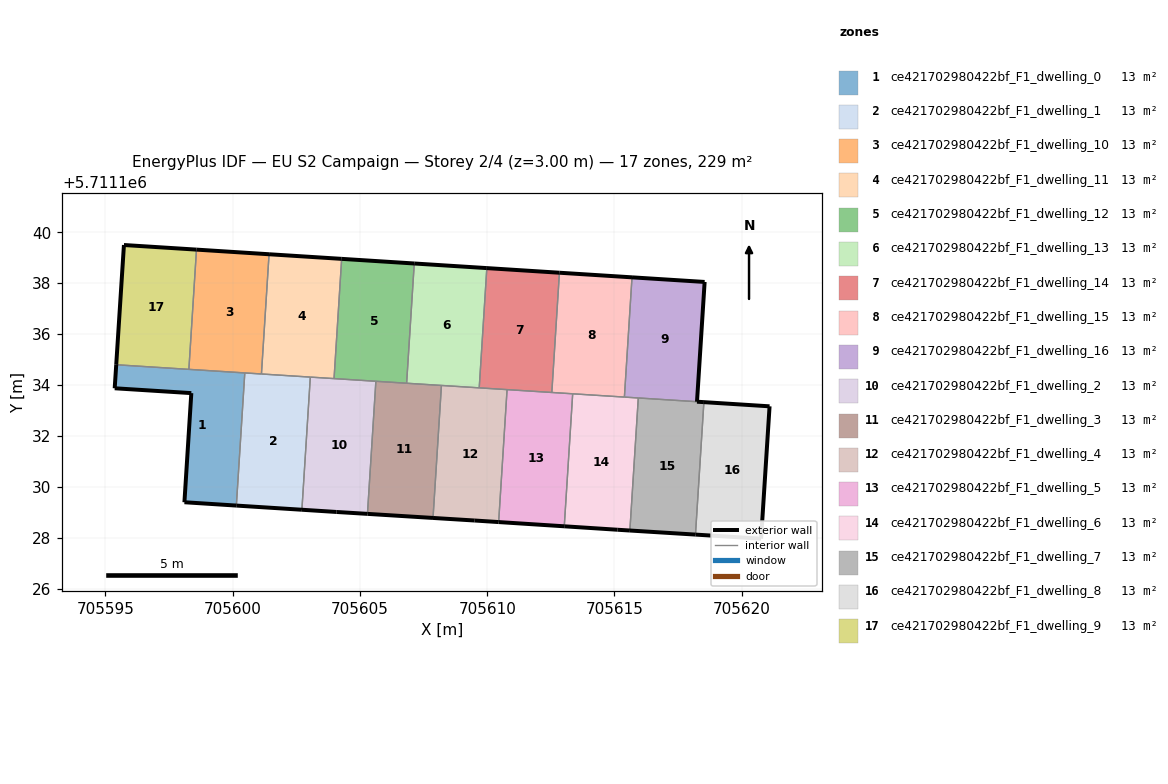
=== STOREY PLAN SPEC (per zone: floor XY polygon, exterior-wall plan segments, windows/doors) ===
zone 1: ce421702980422bf_F1_dwelling_0  (13.5 m²)
  floor: (705600.15, 5711129.26) (705600.48, 5711134.47) (705595.43, 5711134.79) (705595.37, 5711133.87) (705598.38, 5711133.68) (705598.10, 5711129.39)
  exterior wall: (705595.37, 5711133.87) – (705595.43, 5711134.79)  [0.9 m]
  exterior wall: (705600.15, 5711129.26) – (705598.10, 5711129.39)  [2.0 m]
  exterior wall: (705598.10, 5711129.39) – (705598.38, 5711133.68)  [4.3 m]
  exterior wall: (705598.38, 5711133.68) – (705595.37, 5711133.87)  [3.0 m]
  interior walls: 3
zone 2: ce421702980422bf_F1_dwelling_1  (13.5 m²)
  floor: (705602.72, 5711129.10) (705603.05, 5711134.31) (705600.48, 5711134.47) (705600.15, 5711129.26)
  exterior wall: (705602.72, 5711129.10) – (705600.15, 5711129.26)  [2.6 m]
  interior walls: 4
zone 3: ce421702980422bf_F1_dwelling_10  (13.5 m²)
  floor: (705601.13, 5711134.43) (705601.43, 5711139.13) (705598.58, 5711139.32) (705598.28, 5711134.61)
  exterior wall: (705598.58, 5711139.32) – (705601.43, 5711139.13)  [2.9 m]
  interior walls: 4
zone 4: ce421702980422bf_F1_dwelling_11  (13.5 m²)
  floor: (705603.98, 5711134.25) (705604.28, 5711138.95) (705601.43, 5711139.13) (705601.13, 5711134.43)
  exterior wall: (705601.43, 5711139.13) – (705604.28, 5711138.95)  [2.9 m]
  interior walls: 4
zone 5: ce421702980422bf_F1_dwelling_12  (13.5 m²)
  floor: (705606.83, 5711134.07) (705607.13, 5711138.77) (705604.28, 5711138.95) (705603.98, 5711134.25)
  exterior wall: (705604.28, 5711138.95) – (705607.13, 5711138.77)  [2.9 m]
  interior walls: 4
zone 6: ce421702980422bf_F1_dwelling_13  (13.5 m²)
  floor: (705609.69, 5711133.89) (705609.98, 5711138.59) (705607.13, 5711138.77) (705606.83, 5711134.07)
  exterior wall: (705607.13, 5711138.77) – (705609.98, 5711138.59)  [2.9 m]
  interior walls: 4
zone 7: ce421702980422bf_F1_dwelling_14  (13.5 m²)
  floor: (705612.54, 5711133.71) (705612.84, 5711138.41) (705609.98, 5711138.59) (705609.69, 5711133.89)
  exterior wall: (705609.98, 5711138.59) – (705612.84, 5711138.41)  [2.9 m]
  interior walls: 4
zone 8: ce421702980422bf_F1_dwelling_15  (13.5 m²)
  floor: (705615.39, 5711133.52) (705615.69, 5711138.23) (705612.84, 5711138.41) (705612.54, 5711133.71)
  exterior wall: (705612.84, 5711138.41) – (705615.69, 5711138.23)  [2.9 m]
  interior walls: 4
zone 9: ce421702980422bf_F1_dwelling_16  (13.5 m²)
  floor: (705618.24, 5711133.34) (705618.54, 5711138.05) (705615.69, 5711138.23) (705615.39, 5711133.52)
  exterior wall: (705615.69, 5711138.23) – (705618.54, 5711138.05)  [2.9 m]
  exterior wall: (705618.54, 5711138.05) – (705618.24, 5711133.34)  [4.7 m]
  interior walls: 3
zone 10: ce421702980422bf_F1_dwelling_2  (13.5 m²)
  floor: (705605.30, 5711128.94) (705605.63, 5711134.14) (705603.05, 5711134.31) (705602.72, 5711129.10) (705604.07, 5711129.01)
  exterior wall: (705605.30, 5711128.94) – (705604.07, 5711129.01)  [1.2 m]
  exterior wall: (705604.07, 5711129.01) – (705602.72, 5711129.10)  [1.4 m]
  interior walls: 4
zone 11: ce421702980422bf_F1_dwelling_3  (13.5 m²)
  floor: (705607.87, 5711128.78) (705608.20, 5711133.98) (705605.63, 5711134.14) (705605.30, 5711128.94)
  exterior wall: (705607.87, 5711128.78) – (705605.30, 5711128.94)  [2.6 m]
  interior walls: 4
zone 12: ce421702980422bf_F1_dwelling_4  (13.5 m²)
  floor: (705610.45, 5711128.61) (705610.78, 5711133.82) (705608.20, 5711133.98) (705607.87, 5711128.78) (705609.51, 5711128.67)
  exterior wall: (705610.45, 5711128.61) – (705609.51, 5711128.67)  [0.9 m]
  exterior wall: (705609.51, 5711128.67) – (705607.87, 5711128.78)  [1.6 m]
  interior walls: 4
zone 13: ce421702980422bf_F1_dwelling_5  (13.5 m²)
  floor: (705613.03, 5711128.45) (705613.36, 5711133.65) (705610.78, 5711133.82) (705610.45, 5711128.61)
  exterior wall: (705613.03, 5711128.45) – (705610.45, 5711128.61)  [2.6 m]
  interior walls: 4
zone 14: ce421702980422bf_F1_dwelling_6  (13.5 m²)
  floor: (705615.60, 5711128.28) (705615.94, 5711133.49) (705613.36, 5711133.65) (705613.03, 5711128.45) (705615.12, 5711128.31)
  exterior wall: (705615.60, 5711128.28) – (705615.12, 5711128.31)  [0.5 m]
  exterior wall: (705615.12, 5711128.31) – (705613.03, 5711128.45)  [2.1 m]
  interior walls: 4
zone 15: ce421702980422bf_F1_dwelling_7  (13.5 m²)
  floor: (705618.18, 5711128.12) (705618.51, 5711133.33) (705615.94, 5711133.49) (705615.60, 5711128.28)
  exterior wall: (705618.18, 5711128.12) – (705615.60, 5711128.28)  [2.6 m]
  exterior wall: (705618.24, 5711133.34) – (705618.51, 5711133.33)  [0.3 m]
  interior walls: 3
zone 16: ce421702980422bf_F1_dwelling_8  (13.5 m²)
  floor: (705620.76, 5711127.96) (705621.09, 5711133.16) (705618.51, 5711133.33) (705618.18, 5711128.12)
  exterior wall: (705618.51, 5711133.33) – (705621.09, 5711133.16)  [2.6 m]
  exterior wall: (705621.09, 5711133.16) – (705620.76, 5711127.96)  [5.2 m]
  exterior wall: (705620.76, 5711127.96) – (705618.18, 5711128.12)  [2.6 m]
  interior walls: 1
zone 17: ce421702980422bf_F1_dwelling_9  (13.5 m²)
  floor: (705598.28, 5711134.61) (705598.58, 5711139.32) (705595.73, 5711139.50) (705595.43, 5711134.79)
  exterior wall: (705595.43, 5711134.79) – (705595.73, 5711139.50)  [4.7 m]
  exterior wall: (705595.73, 5711139.50) – (705598.58, 5711139.32)  [2.9 m]
  interior walls: 2

=== DERIVED (storey summary) ===
Building: EU S2 Campaign
Storey: 2 of 4  (floor level z = 3.00 m)
Storey gross floor area: 229.0 m²
Zones on this storey: 17
  - ce421702980422bf_F1_dwelling_0: floor 13.5 m²; exterior wall 10.3 m (30.8 m²); WWR 0.0%
  - ce421702980422bf_F1_dwelling_1: floor 13.5 m²; exterior wall 2.6 m (7.7 m²); WWR 0.0%
  - ce421702980422bf_F1_dwelling_10: floor 13.5 m²; exterior wall 2.9 m (8.6 m²); WWR 0.0%
  - ce421702980422bf_F1_dwelling_11: floor 13.5 m²; exterior wall 2.9 m (8.6 m²); WWR 0.0%
  - ce421702980422bf_F1_dwelling_12: floor 13.5 m²; exterior wall 2.9 m (8.6 m²); WWR 0.0%
  - ce421702980422bf_F1_dwelling_13: floor 13.5 m²; exterior wall 2.9 m (8.6 m²); WWR 0.0%
  - ce421702980422bf_F1_dwelling_14: floor 13.5 m²; exterior wall 2.9 m (8.6 m²); WWR 0.0%
  - ce421702980422bf_F1_dwelling_15: floor 13.5 m²; exterior wall 2.9 m (8.6 m²); WWR 0.0%
  - ce421702980422bf_F1_dwelling_16: floor 13.5 m²; exterior wall 7.6 m (22.7 m²); WWR 0.0%
  - ce421702980422bf_F1_dwelling_2: floor 13.5 m²; exterior wall 2.6 m (7.7 m²); WWR 0.0%
  - ce421702980422bf_F1_dwelling_3: floor 13.5 m²; exterior wall 2.6 m (7.7 m²); WWR 0.0%
  - ce421702980422bf_F1_dwelling_4: floor 13.5 m²; exterior wall 2.6 m (7.7 m²); WWR 0.0%
  - ce421702980422bf_F1_dwelling_5: floor 13.5 m²; exterior wall 2.6 m (7.8 m²); WWR 0.0%
  - ce421702980422bf_F1_dwelling_6: floor 13.5 m²; exterior wall 2.6 m (7.7 m²); WWR 0.0%
  - ce421702980422bf_F1_dwelling_7: floor 13.5 m²; exterior wall 2.9 m (8.6 m²); WWR 0.0%
  - ce421702980422bf_F1_dwelling_8: floor 13.5 m²; exterior wall 10.4 m (31.1 m²); WWR 0.0%
  - ce421702980422bf_F1_dwelling_9: floor 13.5 m²; exterior wall 7.6 m (22.7 m²); WWR 0.0%
Zone adjacency (shared interzone walls):
  - ce421702980422bf_F1_dwelling_0 ↔ ce421702980422bf_F1_dwelling_1
  - ce421702980422bf_F1_dwelling_0 ↔ ce421702980422bf_F1_dwelling_10
  - ce421702980422bf_F1_dwelling_0 ↔ ce421702980422bf_F1_dwelling_9
  - ce421702980422bf_F1_dwelling_1 ↔ ce421702980422bf_F1_dwelling_10
  - ce421702980422bf_F1_dwelling_1 ↔ ce421702980422bf_F1_dwelling_11
  - ce421702980422bf_F1_dwelling_1 ↔ ce421702980422bf_F1_dwelling_2
  - ce421702980422bf_F1_dwelling_10 ↔ ce421702980422bf_F1_dwelling_11
  - ce421702980422bf_F1_dwelling_10 ↔ ce421702980422bf_F1_dwelling_9
  - ce421702980422bf_F1_dwelling_11 ↔ ce421702980422bf_F1_dwelling_12
  - ce421702980422bf_F1_dwelling_11 ↔ ce421702980422bf_F1_dwelling_2
  - ce421702980422bf_F1_dwelling_12 ↔ ce421702980422bf_F1_dwelling_13
  - ce421702980422bf_F1_dwelling_12 ↔ ce421702980422bf_F1_dwelling_2
  - ce421702980422bf_F1_dwelling_12 ↔ ce421702980422bf_F1_dwelling_3
  - ce421702980422bf_F1_dwelling_13 ↔ ce421702980422bf_F1_dwelling_14
  - ce421702980422bf_F1_dwelling_13 ↔ ce421702980422bf_F1_dwelling_3
  - ce421702980422bf_F1_dwelling_13 ↔ ce421702980422bf_F1_dwelling_4
  - ce421702980422bf_F1_dwelling_14 ↔ ce421702980422bf_F1_dwelling_15
  - ce421702980422bf_F1_dwelling_14 ↔ ce421702980422bf_F1_dwelling_4
  - ce421702980422bf_F1_dwelling_14 ↔ ce421702980422bf_F1_dwelling_5
  - ce421702980422bf_F1_dwelling_15 ↔ ce421702980422bf_F1_dwelling_16
  - ce421702980422bf_F1_dwelling_15 ↔ ce421702980422bf_F1_dwelling_5
  - ce421702980422bf_F1_dwelling_15 ↔ ce421702980422bf_F1_dwelling_6
  - ce421702980422bf_F1_dwelling_16 ↔ ce421702980422bf_F1_dwelling_6
  - ce421702980422bf_F1_dwelling_16 ↔ ce421702980422bf_F1_dwelling_7
  - ce421702980422bf_F1_dwelling_2 ↔ ce421702980422bf_F1_dwelling_3
  - ce421702980422bf_F1_dwelling_3 ↔ ce421702980422bf_F1_dwelling_4
  - ce421702980422bf_F1_dwelling_4 ↔ ce421702980422bf_F1_dwelling_5
  - ce421702980422bf_F1_dwelling_5 ↔ ce421702980422bf_F1_dwelling_6
  - ce421702980422bf_F1_dwelling_6 ↔ ce421702980422bf_F1_dwelling_7
  - ce421702980422bf_F1_dwelling_7 ↔ ce421702980422bf_F1_dwelling_8